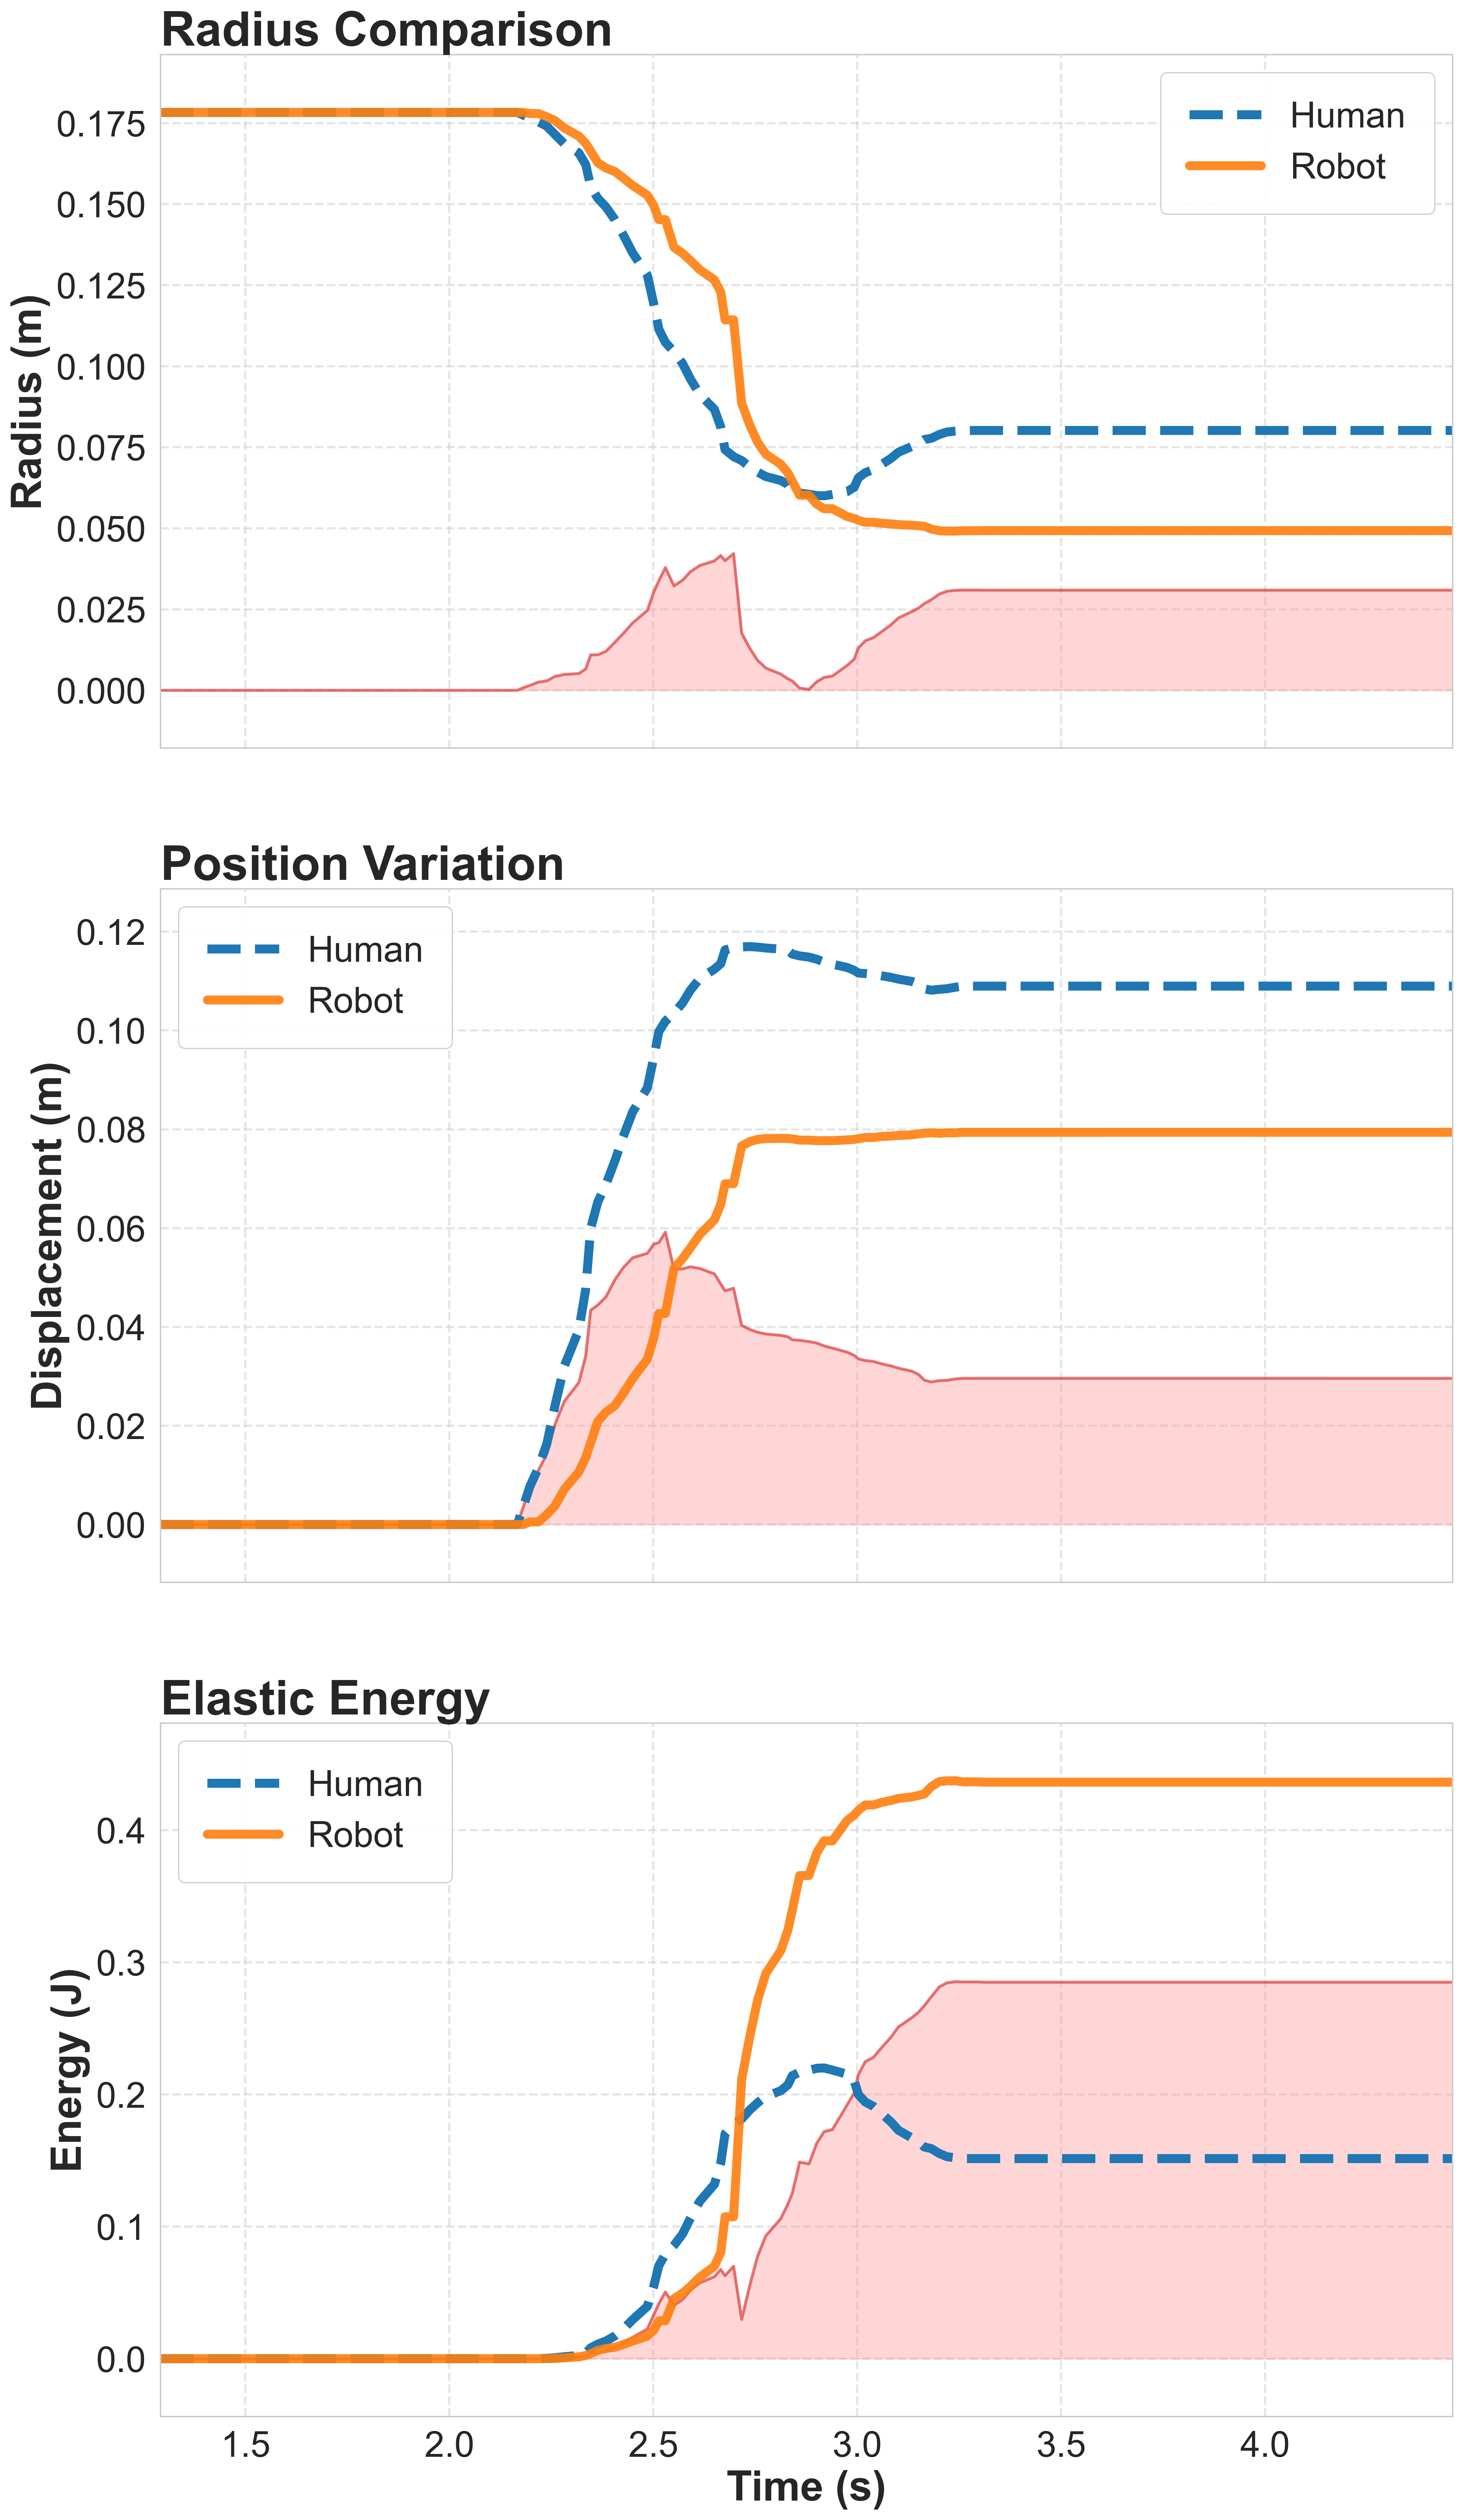

The data file committed next to this chart (first rows):
Time, HumanRadius, RobotRadius, ScalingFactor, HumanEnergy, RobotEnergy, hPos_x, hPos_y, hPos_z, rPos_x, rPos_y, rPos_z
1.292, 8.691041E-05, 0.1783, 2051, 0, 0, 3.753, 0.8801, 0.2668, 4.503, 0.6232, -0.0764
1.319, 8.691041E-05, 0.1783, 2051, 0, 0, 3.753, 0.8801, 0.2668, 4.503, 0.6232, -0.0764
1.338, 8.691041E-05, 0.1783, 2051, 0, 0, 3.753, 0.8801, 0.2668, 4.503, 0.6232, -0.0764
1.349, 8.691041E-05, 0.1783, 2051, 0, 0, 3.753, 0.8801, 0.2668, 4.503, 0.6232, -0.0764
1.367, 8.691041E-05, 0.1783, 2051, 0, 0, 3.753, 0.8801, 0.2668, 4.503, 0.6232, -0.0764
1.387, 8.691041E-05, 0.1783, 2051, 0, 0, 3.753, 0.8801, 0.2668, 4.503, 0.6232, -0.0764
1.407, 8.691041E-05, 0.1783, 2051, 0, 0, 3.753, 0.8801, 0.2668, 4.503, 0.6232, -0.0764
1.431, 8.691041E-05, 0.1783, 2051, 0, 0, 3.753, 0.8801, 0.2668, 4.503, 0.6232, -0.0764
1.464, 8.691041E-05, 0.1783, 2051, 0, 0, 3.753, 0.8801, 0.2668, 4.503, 0.6232, -0.0764
1.489, 8.691041E-05, 0.1783, 2051, 0, 0, 3.753, 0.8801, 0.2668, 4.503, 0.6232, -0.0764
1.505, 8.691041E-05, 0.1783, 2051, 0, 0, 3.753, 0.8801, 0.2668, 4.503, 0.6232, -0.0764
1.515, 8.691041E-05, 0.1783, 2051, 0, 0, 3.753, 0.8801, 0.2668, 4.503, 0.6232, -0.0764
1.546, 8.691041E-05, 0.1783, 2051, 0, 0, 3.753, 0.8801, 0.2668, 4.503, 0.6232, -0.0764
1.567, 8.691041E-05, 0.1783, 2051, 0, 0, 3.753, 0.8801, 0.2668, 4.503, 0.6232, -0.0764
1.577, 8.691041E-05, 0.1783, 2051, 0, 0, 3.753, 0.8801, 0.2668, 4.503, 0.6232, -0.0764
1.608, 8.691041E-05, 0.1783, 2051, 0, 0, 3.753, 0.8801, 0.2668, 4.503, 0.6232, -0.0764
1.629, 8.691041E-05, 0.1783, 2051, 0, 0, 3.753, 0.8801, 0.2668, 4.503, 0.6232, -0.0764
1.655, 8.691041E-05, 0.1783, 2051, 0, 0, 3.753, 0.8801, 0.2668, 4.503, 0.6232, -0.0764
1.673, 8.691041E-05, 0.1783, 2051, 0, 0, 3.753, 0.8801, 0.2668, 4.503, 0.6232, -0.0764
1.684, 8.691041E-05, 0.1783, 2051, 0, 0, 3.753, 0.8801, 0.2668, 4.503, 0.6232, -0.0764
1.714, 8.691041E-05, 0.1783, 2051, 0, 0, 3.753, 0.8801, 0.2668, 4.503, 0.6232, -0.0764
1.724, 8.691041E-05, 0.1783, 2051, 0, 0, 3.753, 0.8801, 0.2668, 4.503, 0.6232, -0.0764
1.756, 8.691041E-05, 0.1783, 2051, 0, 0, 3.753, 0.8801, 0.2668, 4.503, 0.6232, -0.0764
1.767, 8.691041E-05, 0.1783, 2051, 0, 0, 3.753, 0.8801, 0.2668, 4.503, 0.6232, -0.0764
1.797, 8.691041E-05, 0.1783, 2051, 0, 0, 3.753, 0.8801, 0.2668, 4.503, 0.6232, -0.0764
1.822, 8.691041E-05, 0.1783, 2051, 0, 0, 3.753, 0.8801, 0.2668, 4.503, 0.6232, -0.0764
1.844, 8.691041E-05, 0.1783, 2051, 0, 0, 3.753, 0.8801, 0.2668, 4.503, 0.6232, -0.0764
1.854, 8.691041E-05, 0.1783, 2051, 0, 0, 3.753, 0.8801, 0.2668, 4.503, 0.6232, -0.0764
1.87, 8.691041E-05, 0.1783, 2051, 0, 0, 3.753, 0.8801, 0.2668, 4.503, 0.6232, -0.0764
1.892, 8.691041E-05, 0.1783, 2051, 0, 0, 3.753, 0.8801, 0.2668, 4.503, 0.6232, -0.0764
1.915, 8.691041E-05, 0.1783, 2051, 0, 0, 3.753, 0.8801, 0.2668, 4.503, 0.6232, -0.0764
1.947, 8.691041E-05, 0.1783, 2051, 0, 0, 3.753, 0.8801, 0.2668, 4.503, 0.6232, -0.0764
1.96, 8.691041E-05, 0.1783, 2051, 0, 0, 3.753, 0.8801, 0.2668, 4.503, 0.6232, -0.0764
1.994, 8.691041E-05, 0.1783, 2051, 0, 0, 3.753, 0.8801, 0.2668, 4.503, 0.6232, -0.0764
2.012, 8.691041E-05, 0.1783, 2051, 0, 0, 3.753, 0.8801, 0.2668, 4.503, 0.6232, -0.0764
2.042, 8.691041E-05, 0.1783, 2051, 0, 0, 3.753, 0.8801, 0.2668, 4.503, 0.6232, -0.0764
2.053, 8.691041E-05, 0.1783, 2051, 0, 0, 3.753, 0.8801, 0.2668, 4.503, 0.6232, -0.0764
2.07, 8.691041E-05, 0.1783, 2051, 0, 0, 3.753, 0.8801, 0.2668, 4.503, 0.6232, -0.0764
2.091, 8.691041E-05, 0.1783, 2051, 0, 0, 3.753, 0.8801, 0.2668, 4.503, 0.6232, -0.0764
2.114, 8.691041E-05, 0.1783, 2051, 0, 0, 3.753, 0.8801, 0.2668, 4.503, 0.6232, -0.0764
2.15, 8.691041E-05, 0.1783, 2051, 0, 0, 3.753, 0.8801, 0.2668, 4.503, 0.6232, -0.0764
2.167, 8.691041E-05, 0.1783, 2051, 0, 0, 3.753, 0.8801, 0.2668, 4.503, 0.6232, -0.0764
2.182, 8.650473E-05, 0.1783, 2051, 1.089445E-05, 0, 3.754, 0.8815, 0.2636, 4.503, 0.6232, -0.0764
2.197, 8.601608E-05, 0.1779, 2051, 5.294483E-05, 2.992789E-06, 3.756, 0.883, 0.2603, 4.503, 0.6237, -0.07641
2.218, 8.550459E-05, 0.1779, 2051, 0.0001308, 2.992789E-06, 3.758, 0.8844, 0.2573, 4.503, 0.6237, -0.07641
2.239, 8.483757E-05, 0.1769, 2051, 0.0002844, 4.776855E-05, 3.76, 0.8857, 0.2531, 4.503, 0.6252, -0.0764
2.259, 8.359284E-05, 0.1758, 2051, 0.0007286, 0.0001634, 3.763, 0.8871, 0.2462, 4.502, 0.6269, -0.07638
2.282, 8.219066E-05, 0.1735, 2051, 0.001475, 0.0006029, 3.766, 0.888, 0.2388, 4.502, 0.6302, -0.07631
2.318, 8.081695E-05, 0.171, 2051, 0.002458, 0.001406, 3.77, 0.8885, 0.2322, 4.502, 0.6338, -0.0762
2.335, 7.905311E-05, 0.1688, 2051, 0.004087, 0.002381, 3.774, 0.8888, 0.2248, 4.502, 0.6367, -0.07609
2.347, 7.576137E-05, 0.1664, 2051, 0.008228, 0.003734, 3.78, 0.8887, 0.2142, 4.503, 0.6398, -0.07595
2.364, 7.399853E-05, 0.1628, 2051, 0.01104, 0.006311, 3.783, 0.8884, 0.2097, 4.504, 0.6441, -0.0757
2.384, 7.26999E-05, 0.1612, 2051, 0.01337, 0.007696, 3.785, 0.8881, 0.2067, 4.505, 0.6459, -0.07557
2.406, 7.079239E-05, 0.1601, 2051, 0.0172, 0.008711, 3.788, 0.8875, 0.2027, 4.506, 0.6472, -0.07547
2.426, 6.855442E-05, 0.1581, 2051, 0.0223, 0.01066, 3.791, 0.8865, 0.1985, 4.506, 0.6495, -0.07533
2.45, 6.577675E-05, 0.1557, 2051, 0.02956, 0.01333, 3.794, 0.8848, 0.194, 4.508, 0.6524, -0.07516
2.485, 6.245605E-05, 0.1528, 2051, 0.03959, 0.01709, 3.796, 0.8827, 0.1896, 4.509, 0.6561, -0.07492
2.501, 5.805193E-05, 0.1495, 2051, 0.05513, 0.02171, 3.8, 0.8799, 0.1845, 4.512, 0.6601, -0.07463
2.514, 5.428435E-05, 0.1452, 2051, 0.07046, 0.02869, 3.805, 0.8757, 0.1819, 4.514, 0.6645, -0.07429
2.53, 5.232519E-05, 0.1452, 2051, 0.07918, 0.02869, 3.807, 0.8733, 0.1806, 4.514, 0.6645, -0.07429
... 96 more rows
